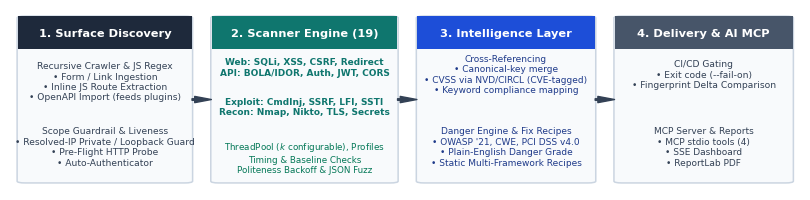

This figure's Python source:
import os
import matplotlib.pyplot as plt
from matplotlib.patches import FancyBboxPatch, Rectangle, Circle
import numpy as np

# Ensure output directory exists
os.makedirs("paper/figures", exist_ok=True)

# Standardized publication typography
plt.rcParams.update({
    'font.family': 'sans-serif',
    'font.sans-serif': ['Helvetica', 'Arial', 'DejaVu Sans'],
    'font.size': 9,
    'axes.labelsize': 10,
    'axes.titlesize': 10.5,
    'xtick.labelsize': 8.5,
    'ytick.labelsize': 8.5,
    'legend.fontsize': 8,
    'figure.dpi': 300,
    'savefig.dpi': 300,
    'savefig.bbox': 'tight'
})

# ---------------------------------------------------------------------------
# Figure 1: Hand-Crafted Compact 4-Stage Horizontal System Architecture
# ---------------------------------------------------------------------------
fig, ax = plt.subplots(figsize=(10.2, 2.35))
ax.set_xlim(0, 100)
ax.set_ylim(0, 100)
ax.axis('off')

# Stage 1: Ingestion & Surface Discovery
ax.add_patch(FancyBboxPatch((1, 4), 22, 92, boxstyle="round,pad=0.1,rounding_size=1.0", facecolor="#F8FAFC", edgecolor="#CBD5E1", linewidth=1.1, zorder=2))
ax.add_patch(Rectangle((1, 78), 22, 18, facecolor="#1E293B", edgecolor="none", zorder=3))
ax.text(12, 87, "1. Surface Discovery", ha="center", va="center", color="#FFFFFF", fontsize=8.2, fontweight="bold", zorder=4)
ax.text(12, 60, "Recursive Crawler & JS Regex\n• Form / Link Ingestion\n• Inline JS Route Extraction\n• OpenAPI Import (feeds plugins)", ha="center", va="center", color="#334155", fontsize=6.6, zorder=4)
ax.text(12, 24, "Scope Guardrail & Liveness\n• Resolved-IP Private / Loopback Guard\n• Pre-Flight HTTP Probe\n• Auto-Authenticator", ha="center", va="center", color="#334155", fontsize=6.6, zorder=4)

# Stage 2: Concurrent Multi-Scanner Engine
ax.add_patch(FancyBboxPatch((25.5, 4), 23.5, 92, boxstyle="round,pad=0.1,rounding_size=1.0", facecolor="#F8FAFC", edgecolor="#CBD5E1", linewidth=1.1, zorder=2))
ax.add_patch(Rectangle((25.5, 78), 23.5, 18, facecolor="#0F766E", edgecolor="none", zorder=3))
ax.text(37.25, 87, "2. Scanner Engine (19)", ha="center", va="center", color="#FFFFFF", fontsize=8.2, fontweight="bold", zorder=4)
ax.text(37.25, 68, "Web: SQLi, XSS, CSRF, Redirect\nAPI: BOLA/IDOR, Auth, JWT, CORS", ha="center", va="center", color="#0F766E", fontsize=6.5, fontweight="bold", zorder=4)
ax.text(37.25, 46, "Exploit: CmdInj, SSRF, LFI, SSTI\nRecon: Nmap, Nikto, TLS, Secrets", ha="center", va="center", color="#0F766E", fontsize=6.5, fontweight="bold", zorder=4)
ax.text(37.25, 18, "ThreadPool ($k$ configurable), Profiles\nTiming & Baseline Checks\nPoliteness Backoff & JSON Fuzz", ha="center", va="center", color="#047857", fontsize=6.3, zorder=4)

# Stage 3: Post-Processing Intelligence Layer
ax.add_patch(FancyBboxPatch((51.5, 4), 22.5, 92, boxstyle="round,pad=0.1,rounding_size=1.0", facecolor="#F8FAFC", edgecolor="#CBD5E1", linewidth=1.1, zorder=2))
ax.add_patch(Rectangle((51.5, 78), 22.5, 18, facecolor="#1D4ED8", edgecolor="none", zorder=3))
ax.text(62.75, 87, "3. Intelligence Layer", ha="center", va="center", color="#FFFFFF", fontsize=8.2, fontweight="bold", zorder=4)
ax.text(62.75, 64, "Cross-Referencing\n• Canonical-key merge\n• CVSS via NVD/CIRCL (CVE-tagged)\n• Keyword compliance mapping", ha="center", va="center", color="#1E3A8A", fontsize=6.5, zorder=4)
ax.text(62.75, 24, "Danger Engine & Fix Recipes\n• OWASP '21, CWE, PCI DSS v4.0\n• Plain-English Danger Grade\n• Static Multi-Framework Recipes", ha="center", va="center", color="#1E3A8A", fontsize=6.5, zorder=4)

# Stage 4: Delivery, Policy Gating & AI MCP
ax.add_patch(FancyBboxPatch((76.5, 4), 22.5, 92, boxstyle="round,pad=0.1,rounding_size=1.0", facecolor="#F8FAFC", edgecolor="#CBD5E1", linewidth=1.1, zorder=2))
ax.add_patch(Rectangle((76.5, 78), 22.5, 18, facecolor="#475569", edgecolor="none", zorder=3))
ax.text(87.75, 87, "4. Delivery & AI MCP", ha="center", va="center", color="#FFFFFF", fontsize=8.2, fontweight="bold", zorder=4)
ax.text(87.75, 64, "CI/CD Gating\n• Exit code (--fail-on)\n• Fingerprint Delta Comparison", ha="center", va="center", color="#334155", fontsize=6.6, zorder=4)
ax.text(87.75, 24, "MCP Server & Reports\n• MCP stdio tools (4)\n• SSE Dashboard\n• ReportLab PDF", ha="center", va="center", color="#334155", fontsize=6.5, zorder=4)

# Horizontal arrows
arrow_props = dict(facecolor='#334155', edgecolor='#334155', width=1.1, headwidth=4.5, shrink=0.01)
ax.annotate('', xy=(25.5, 50), xytext=(23.0, 50), arrowprops=arrow_props)
ax.annotate('', xy=(51.5, 50), xytext=(49.0, 50), arrowprops=arrow_props)
ax.annotate('', xy=(76.5, 50), xytext=(74.0, 50), arrowprops=arrow_props)

plt.savefig("paper/figures/fig1_architecture.pdf")
plt.savefig("paper/figures/fig1_architecture.png")
plt.close()

# ---------------------------------------------------------------------------
# Figures 2-4 are drawn from the raw experiment output written by
# `python -m benchmark.paper_experiments all`; there are no hard-coded results here.
# ---------------------------------------------------------------------------
import json
import statistics

RESULTS = os.path.join("benchmark", "results", "paper")


def load(name):
    path = os.path.join(RESULTS, name + ".json")
    if not os.path.exists(path):
        raise SystemExit(f"Missing {path}: run `python -m benchmark.paper_experiments all` first.")
    with open(path, encoding="utf-8") as fh:
        return json.load(fh)


# ---------------------------------------------------------------------------
# Figure 2: Scan latency (mean +/- sd over repetitions) and speedup vs. threads
# ---------------------------------------------------------------------------
scaling = load("scaling")
threads = [int(k) for k in scaling["runs"]]
means = [statistics.fmean(r["seconds"] for r in scaling["runs"][str(k)]) for k in threads]
sds = [statistics.stdev(r["seconds"] for r in scaling["runs"][str(k)]) for k in threads]
speedup = [means[0] / m for m in means]

fig, ax1 = plt.subplots(figsize=(4.8, 2.9))
c_lat = '#1E3A8A'
ax1.set_xlabel('Worker Threads ($k$)', fontweight='bold')
ax1.set_ylabel('Scan Latency (s)', color=c_lat, fontweight='bold')
line1 = ax1.errorbar(threads, means, yerr=sds, marker='o', color=c_lat, linewidth=1.6, markersize=5,
                     capsize=3, label='Latency, mean $\\pm$ sd (s)')
ax1.tick_params(axis='y', labelcolor=c_lat)
ax1.set_xticks(threads)
ax1.set_ylim(0, max(m + s_ for m, s_ in zip(means, sds)) * 1.25)
ax1.grid(True, linestyle=':', alpha=0.5)

ax2 = ax1.twinx()
c_spd = '#0F766E'
ax2.set_ylabel('Speedup ($\\times$)', color=c_spd, fontweight='bold')
line2 = ax2.plot(threads, speedup, marker='s', color=c_spd, linewidth=1.6, linestyle='--', markersize=5,
                 label='Speedup ($\\times$)')
ax2.tick_params(axis='y', labelcolor=c_spd)
ax2.set_ylim(0.5, max(speedup) * 1.4)

handles = [line1, line2[0]]
ax1.legend(handles, [h.get_label() for h in handles], loc='upper right', framealpha=0.9)

plt.savefig("paper/figures/fig2_latency.pdf")
plt.savefig("paper/figures/fig2_latency.png")
plt.close()

# ---------------------------------------------------------------------------
# Figure 3: Raw plugin alerts vs. merged findings per testbed (mean of repetitions)
# ---------------------------------------------------------------------------
acc = load("accuracy")
names = list(acc["runs"])
complete = {n: [r for r in acc["runs"][n] if r["tp"] == r["total_real"]] for n in names}
raw_alerts = [statistics.fmean(r["raw_alerts"] for r in complete[n]) for n in names]
merged = [statistics.fmean(r["raw_findings"] for r in complete[n]) for n in names]

x = np.arange(len(names))
width = 0.36
fig, ax = plt.subplots(figsize=(4.2, 2.9))
rects1 = ax.bar(x - width/2, raw_alerts, width, label='Raw plugin alerts', color='#64748B', edgecolor='#334155', linewidth=0.7)
rects2 = ax.bar(x + width/2, merged, width, label='Merged findings', color='#1D4ED8', edgecolor='#1E3A8A', linewidth=0.7)
ax.set_ylabel('Mean count per scan', fontweight='bold')
ax.set_xticks(x)
ax.set_xticklabels(names)
ax.set_ylim(0, max(raw_alerts) * 1.25)
ax.legend(loc='upper right', framealpha=0.9)
ax.grid(axis='y', linestyle=':', alpha=0.5)
for rects, bold in ((rects1, False), (rects2, True)):
    for rect in rects:
        h = rect.get_height()
        ax.annotate(f'{h:.1f}', xy=(rect.get_x() + rect.get_width() / 2, h), xytext=(0, 2),
                    textcoords="offset points", ha='center', va='bottom', fontsize=7.5,
                    fontweight='bold' if bold else 'normal', color='#1D4ED8' if bold else '#0F172A')
plt.savefig("paper/figures/fig3_noise_reduction.pdf")
plt.savefig("paper/figures/fig3_noise_reduction.png")
plt.close()

# ---------------------------------------------------------------------------
# Figure 4: Delta partitions per build transition, observed vs. expected
# ---------------------------------------------------------------------------
delta = load("delta")
delta1 = load("delta_run1")
NL = chr(10)
transitions = [f'run 1{NL}v1-v2', f'run 1{NL}v2-v3', f'run 2{NL}v1-v2', f'run 2{NL}v2-v3']
obs = [delta1["v1_to_v2"]["summary"], delta1["v2_to_v3"]["summary"],
       delta["v1_to_v2"]["summary"], delta["v2_to_v3"]["summary"]]
n_new, n_fix = len(delta["expected_new_items"]), len(delta["expected_fixed_items"])
exp_new = [n_new, 0, n_new, 0]
exp_fixed = [0, n_fix, 0, n_fix]

x = np.arange(len(transitions))
width = 0.16
fig, ax = plt.subplots(figsize=(5.4, 2.9))
series = [
    ('New (observed)', [o["new_count"] for o in obs], '#DC2626', None),
    ('New (expected)', exp_new, '#DC2626', '//'),
    ('Fixed (observed)', [o["fixed_count"] for o in obs], '#059669', None),
    ('Fixed (expected)', exp_fixed, '#059669', '//'),
]
for i, (label, vals, color, hatch) in enumerate(series):
    bars = ax.bar(x + (i - 1.5) * width, vals, width, label=label, color=color, hatch=hatch,
                  edgecolor='#0F172A', linewidth=0.6, alpha=0.9 if hatch is None else 0.45)
    for bar, v in zip(bars, vals):
        ax.annotate(str(v), xy=(bar.get_x() + bar.get_width() / 2, v), xytext=(0, 2),
                    textcoords="offset points", ha='center', va='bottom', fontsize=7.5)
ax.set_xticks(x)
ax.set_xticklabels(transitions)
ax.set_ylabel('Findings', fontweight='bold')
ax.set_ylim(0, max([o["new_count"] for o in obs] + [o["fixed_count"] for o in obs] + exp_new + exp_fixed) * 1.45 + 1)
ax.legend(loc='upper right', framealpha=0.9, ncol=2, fontsize=7)
ax.grid(axis='y', linestyle=':', alpha=0.5)
plt.savefig("paper/figures/fig4_delta_diff.pdf")
plt.savefig("paper/figures/fig4_delta_diff.png")
plt.close()

print("Successfully regenerated all publication-grade figures in paper/figures/")
